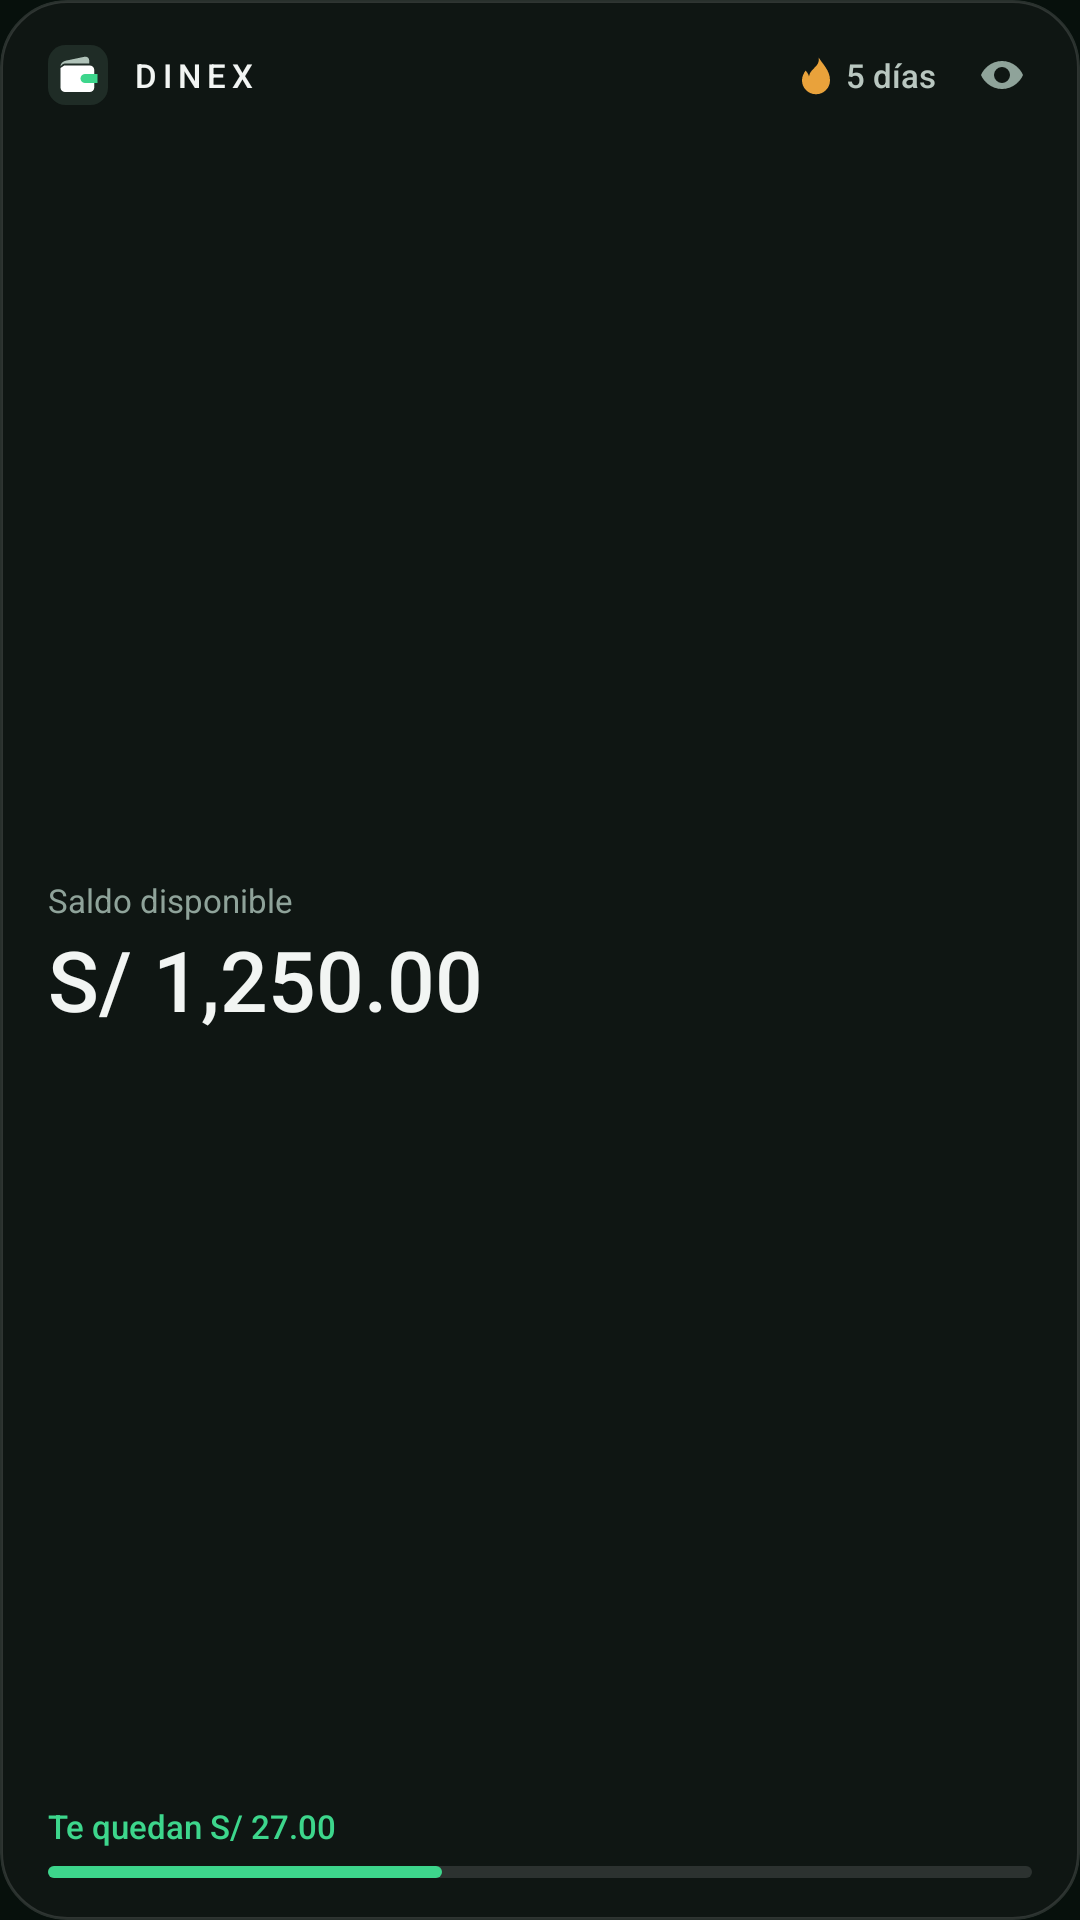

This screen was rendered from an Android layout file. Write that file and the resources it references.
<!-- AndroidManifest.xml: application theme Theme.Dinex -->
<!-- res/layout/dinex_widget_balance_compact.xml -->
<?xml version="1.0" encoding="utf-8"?>
<LinearLayout xmlns:android="http://schemas.android.com/apk/res/android" xmlns:tools="http://schemas.android.com/tools" tools:ignore="UseAppTint"
    android:id="@android:id/background"
    android:layout_width="match_parent"
    android:layout_height="match_parent"
    android:background="@drawable/dinex_widget_background"
    android:clipToOutline="true"
    android:orientation="vertical"
    android:paddingStart="16dp"
    android:paddingEnd="16dp"
    android:paddingTop="13dp"
    android:paddingBottom="14dp">
    <include layout="@layout/dinex_widget_header" />
    <FrameLayout android:layout_width="match_parent" android:layout_height="0dp" android:layout_weight="1" />
    <TextView android:layout_width="wrap_content" android:layout_height="wrap_content" android:text="@string/widget_available" android:textColor="#8FA39A" android:textSize="11sp" android:maxLines="1" android:ellipsize="end"  />
    <TextView android:id="@+id/widget_balance" android:layout_width="match_parent" android:layout_height="38dp" android:text="@string/widget_sample_balance" android:textColor="#F2F5F3" android:fontFamily="sans-serif-medium" android:fontFeatureSettings="tnum" android:maxLines="1" android:gravity="center_vertical" android:autoSizeTextType="uniform" android:autoSizeMinTextSize="16sp" android:autoSizeMaxTextSize="30sp" android:autoSizeStepGranularity="1sp" />
    <FrameLayout android:layout_width="match_parent" android:layout_height="0dp" android:layout_weight="1" />
    <TextView android:id="@+id/widget_status" android:layout_width="wrap_content" android:layout_height="wrap_content" android:text="@string/widget_sample_status" android:textColor="#3DD68C" android:textSize="11sp" android:maxLines="1" android:ellipsize="end" android:fontFamily="sans-serif-medium" android:fontFeatureSettings="tnum"  />
    <FrameLayout android:layout_width="match_parent" android:layout_height="4dp" android:layout_marginTop="6dp">
        <ProgressBar android:id="@+id/widget_budget_bar" style="@android:style/Widget.ProgressBar.Horizontal" android:layout_width="match_parent" android:layout_height="4dp" android:minHeight="4dp" android:maxHeight="4dp" android:max="100" android:progress="40" android:indeterminate="false" android:progressDrawable="@drawable/dinex_widget_progress"  />
        <ProgressBar android:id="@+id/widget_budget_bar_over" style="@android:style/Widget.ProgressBar.Horizontal" android:layout_width="match_parent" android:layout_height="4dp" android:minHeight="4dp" android:maxHeight="4dp" android:max="100" android:progress="40" android:indeterminate="false" android:progressDrawable="@drawable/dinex_widget_progress_over" android:visibility="gone" />
    </FrameLayout>
</LinearLayout>
<!-- res/layout/dinex_widget_header.xml (included above) -->
<?xml version="1.0" encoding="utf-8"?>
<LinearLayout xmlns:android="http://schemas.android.com/apk/res/android" xmlns:tools="http://schemas.android.com/tools" tools:ignore="UseAppTint"
    android:layout_width="match_parent"
    android:layout_height="24dp"
    android:gravity="center_vertical"
    android:orientation="horizontal">
    <ImageView android:layout_width="20dp" android:layout_height="20dp" android:src="@drawable/ic_widget_mark" android:contentDescription="@null" />
    <TextView android:layout_width="wrap_content" android:layout_height="wrap_content" android:text="DINEX" android:textColor="#F2F5F3" android:textSize="11sp" android:maxLines="1" android:ellipsize="end" android:layout_marginStart="8dp" android:fontFamily="sans-serif-medium" android:letterSpacing="0.18" />
    <FrameLayout android:layout_width="0dp" android:layout_height="1dp" android:layout_weight="1" />
    <TextView android:id="@+id/widget_streak" android:layout_width="wrap_content" android:layout_height="wrap_content" android:drawableStart="@drawable/ic_widget_flame" android:drawableTint="#E9A23B" android:drawablePadding="3dp" android:gravity="center_vertical" android:text="5 días" android:textColor="#B9C7C0" android:textSize="11sp" android:fontFamily="sans-serif-medium" android:maxLines="1" />
    <ImageView android:id="@+id/widget_eye" android:layout_width="32dp" android:layout_height="24dp" android:paddingStart="12dp" android:paddingTop="4dp" android:paddingBottom="4dp" android:src="@drawable/ic_widget_eye" android:tint="#8FA39A" android:contentDescription="@string/widget_toggle_privacy" />
</LinearLayout>
<!-- resources referenced by this layout -->
<resources>
  <!-- drawable dinex_widget_background (drawable) -->
  <?xml version="1.0" encoding="utf-8"?>
  <shape xmlns:android="http://schemas.android.com/apk/res/android" android:shape="rectangle">
      <corners android:radius="22dp" />
      <solid android:color="#0F1613" />
      <stroke android:width="1dp" android:color="#22FFFFFF" />
  </shape>
  <!-- drawable dinex_widget_progress (drawable) -->
  <?xml version="1.0" encoding="utf-8"?>
  <layer-list xmlns:android="http://schemas.android.com/apk/res/android">
      <item android:id="@android:id/background">
          <shape android:shape="rectangle">
              <corners android:radius="3dp" />
              <solid android:color="#1FFFFFFF" />
          </shape>
      </item>
      <item android:id="@android:id/progress">
          <scale android:scaleWidth="100%" android:scaleGravity="start">
              <shape android:shape="rectangle">
                  <corners android:radius="3dp" />
                  <solid android:color="#3DD68C" />
              </shape>
          </scale>
      </item>
  </layer-list>
  <!-- drawable dinex_widget_progress_over (drawable) -->
  <?xml version="1.0" encoding="utf-8"?>
  <layer-list xmlns:android="http://schemas.android.com/apk/res/android">
      <item android:id="@android:id/background">
          <shape android:shape="rectangle">
              <corners android:radius="3dp" />
              <solid android:color="#1FFFFFFF" />
          </shape>
      </item>
      <item android:id="@android:id/progress">
          <scale android:scaleWidth="100%" android:scaleGravity="start">
              <shape android:shape="rectangle">
                  <corners android:radius="3dp" />
                  <solid android:color="#F0705A" />
              </shape>
          </scale>
      </item>
  </layer-list>
  <!-- drawable ic_widget_eye (drawable) -->
  <?xml version="1.0" encoding="utf-8"?>
  <vector xmlns:android="http://schemas.android.com/apk/res/android" android:width="14dp" android:height="14dp" android:viewportWidth="24" android:viewportHeight="24">
      <path android:fillColor="#FFFFFFFF" android:pathData="M12,5C6.5,5 2.7,9 1.5,12c1.2,3 5,7 10.5,7s9.3,-4 10.5,-7C21.3,9 17.5,5 12,5zM12,16a4,4 0,1 1,0 -8,4 4,0 0,1 0,8z" />
  </vector>
  <!-- drawable ic_widget_flame (drawable) -->
  <?xml version="1.0" encoding="utf-8"?>
  <vector xmlns:android="http://schemas.android.com/apk/res/android" android:width="14dp" android:height="14dp" android:viewportWidth="24" android:viewportHeight="24">
      <path android:fillColor="#FFFFFFFF" android:pathData="M13.5,2c0.5,3 -1,4.5 -2.5,6C9.5,9.5 8,11 8,13.5 8,11.5 6.5,10 6,9.5 5,11 4,12.8 4,15a8,8 0,0 0,16 0c0,-5.5 -4,-9 -6.5,-13z" />
  </vector>
  <string name="widget_available">Saldo disponible</string>
  <string name="widget_sample_balance" translatable="false">S/ 1,250.00</string>
  <string name="widget_sample_status" translatable="false">Te quedan S/ 27.00</string>
  <string name="widget_toggle_privacy">Mostrar u ocultar montos</string>
  <style name="Theme.Dinex" parent="android:style/Theme.Material.NoActionBar">
          <item name="android:windowBackground">#07100C</item>
          <item name="android:colorAccent">#176B43</item>
          <item name="android:statusBarColor">@android:color/transparent</item>
          <item name="android:navigationBarColor">@android:color/transparent</item>
          <item name="android:windowLightStatusBar">true</item>
          <item name="android:windowLightNavigationBar" tools:targetApi="27">true</item>
          <item name="android:windowActionModeOverlay">true</item>
      </style>
</resources>
